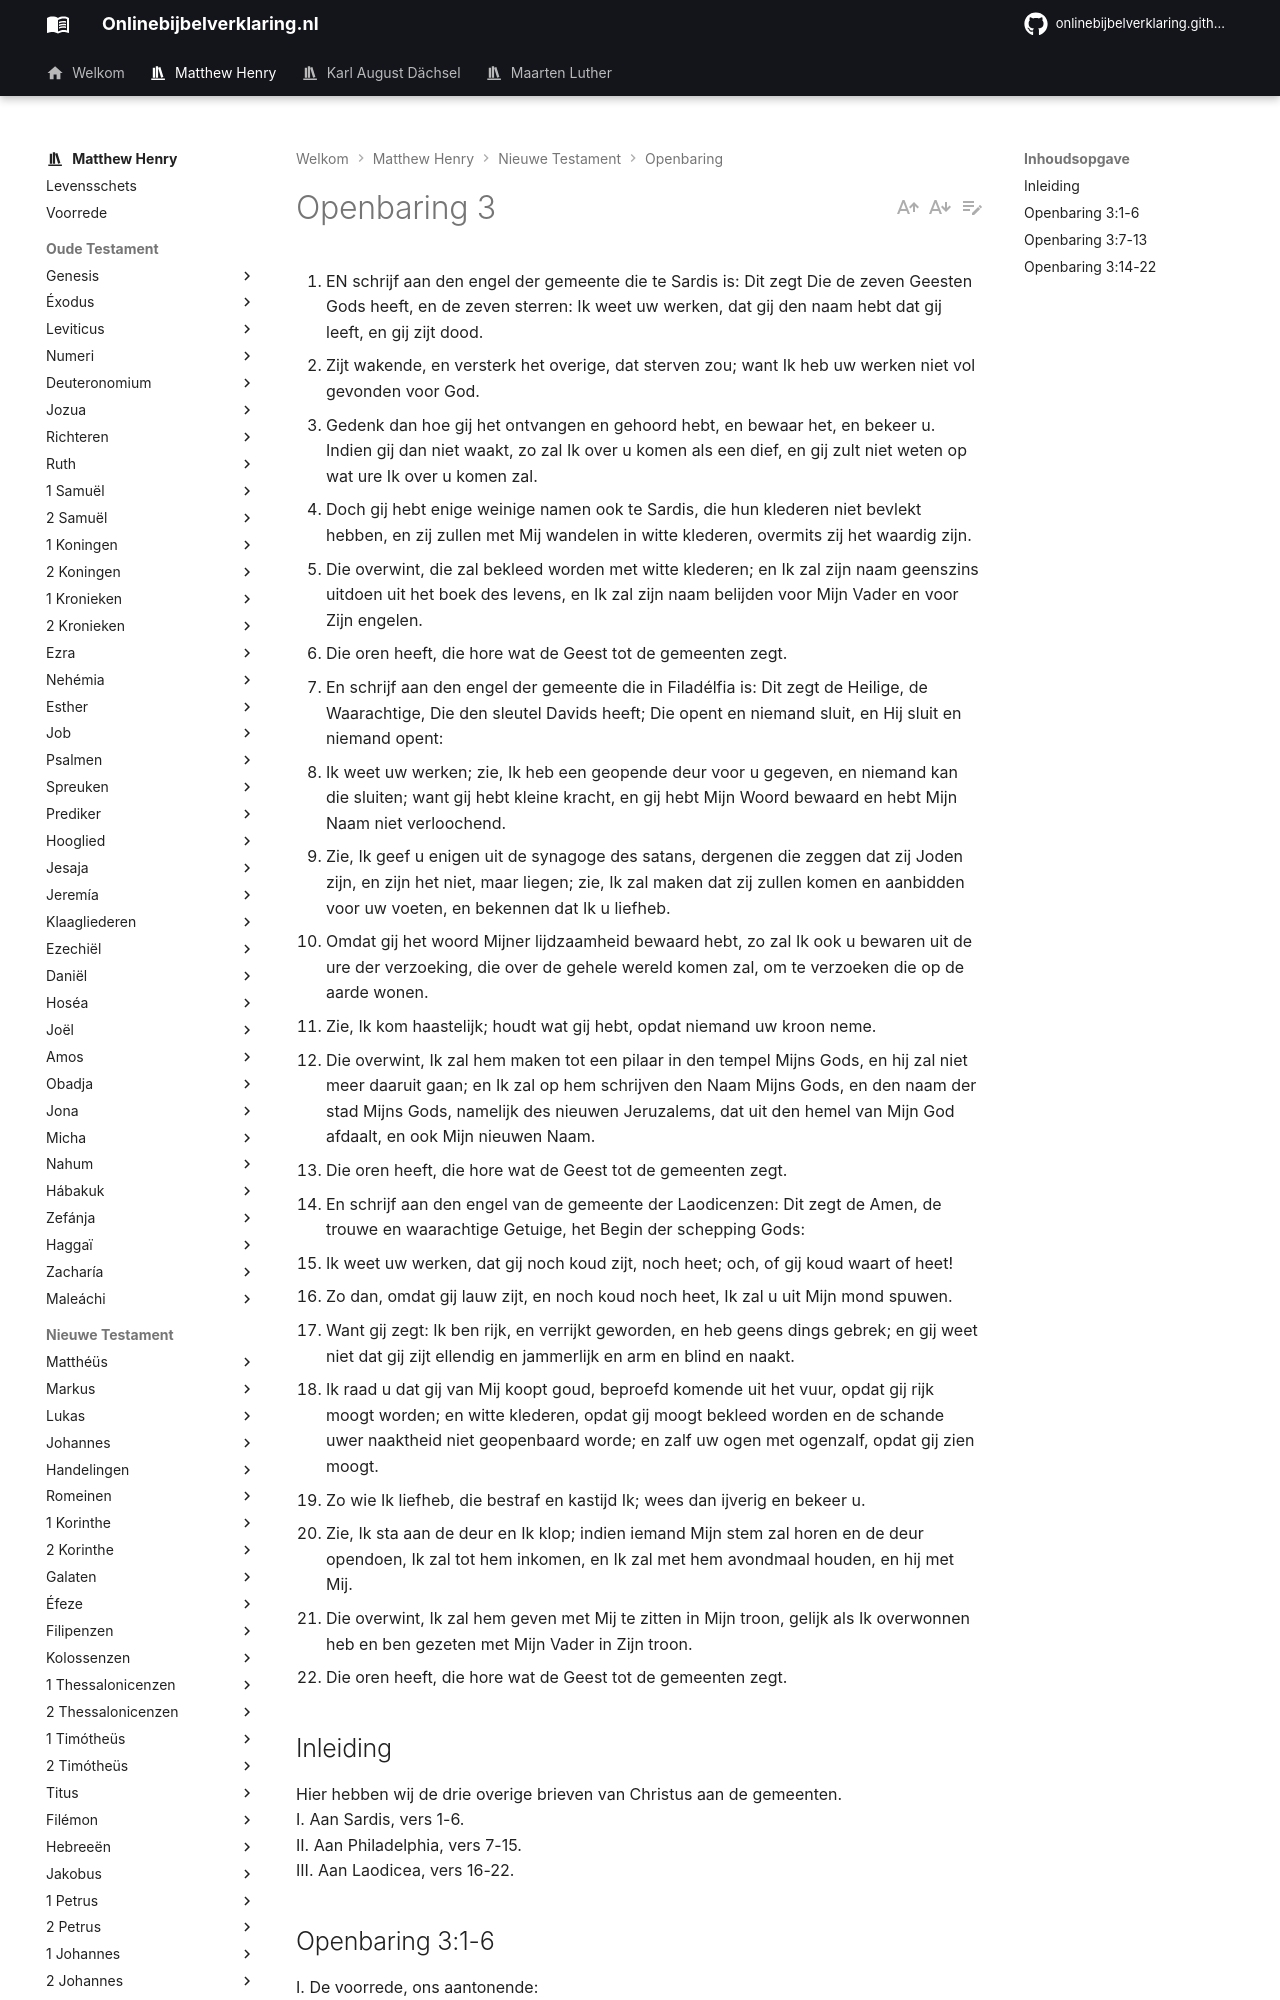

repository: onlinebijbelverklaring/dev-preview · page: matthewhenry/Openbaring/Openbaring3/index.html · generator: mkdocs

1. EN schrijf aan den engel der gemeente die te Sardis is: Dit zegt Die de zeven Geesten Gods heeft, en de zeven sterren: Ik weet uw werken, dat gij den naam hebt dat gij leeft, en gij zijt dood.
2. Zijt wakende, en versterk het overige, dat sterven zou; want Ik heb uw werken niet vol gevonden voor God.
3. Gedenk dan hoe gij het ontvangen en gehoord hebt, en bewaar het, en bekeer u. Indien gij dan niet waakt, zo zal Ik over u komen als een dief, en gij zult niet weten op wat ure Ik over u komen zal.
4. Doch gij hebt enige weinige namen ook te Sardis, die hun klederen niet bevlekt hebben, en zij zullen met Mij wandelen in witte klederen, overmits zij het waardig zijn.
5. Die overwint, die zal bekleed worden met witte klederen; en Ik zal zijn naam geenszins uitdoen uit het boek des levens, en Ik zal zijn naam belijden voor Mijn Vader en voor Zijn engelen.
6. Die oren heeft, die hore wat de Geest tot de gemeenten zegt.
7. En schrijf aan den engel der gemeente die in Filadélfia is: Dit zegt de Heilige, de Waarachtige, Die den sleutel Davids heeft; Die opent en niemand sluit, en Hij sluit en niemand opent:
8. Ik weet uw werken; zie, Ik heb een geopende deur voor u gegeven, en niemand kan die sluiten; want gij hebt kleine kracht, en gij hebt Mijn Woord bewaard en hebt Mijn Naam niet verloochend.
9. Zie, Ik geef u enigen uit de synagoge des satans, dergenen die zeggen dat zij Joden zijn, en zijn het niet, maar liegen; zie, Ik zal maken dat zij zullen komen en aanbidden voor uw voeten, en bekennen dat Ik u liefheb.
10. Omdat gij het woord Mijner lijdzaamheid bewaard hebt, zo zal Ik ook u bewaren uit de ure der verzoeking, die over de gehele wereld komen zal, om te verzoeken die op de aarde wonen.
11. Zie, Ik kom haastelijk; houdt wat gij hebt, opdat niemand uw kroon neme.
12. Die overwint, Ik zal hem maken tot een pilaar in den tempel Mijns Gods, en hij zal niet meer daaruit gaan; en Ik zal op hem schrijven den Naam Mijns Gods, en den naam der stad Mijns Gods, namelijk des nieuwen Jeruzalems, dat uit den hemel van Mijn God afdaalt, en ook Mijn nieuwen Naam.
13. Die oren heeft, die hore wat de Geest tot de gemeenten zegt.
14. En schrijf aan den engel van de gemeente der Laodicenzen: Dit zegt de Amen, de trouwe en waarachtige Getuige, het Begin der schepping Gods:
15. Ik weet uw werken, dat gij noch koud zijt, noch heet; och, of gij koud waart of heet!
16. Zo dan, omdat gij lauw zijt, en noch koud noch heet, Ik zal u uit Mijn mond spuwen.
17. Want gij zegt: Ik ben rijk, en verrijkt geworden, en heb geens dings gebrek; en gij weet niet dat gij zijt ellendig en jammerlijk en arm en blind en naakt.
18. Ik raad u dat gij van Mij koopt goud, beproefd komende uit het vuur, opdat gij rijk moogt worden; en witte klederen, opdat gij moogt bekleed worden en de schande uwer naaktheid niet geopenbaard worde; en zalf uw ogen met ogenzalf, opdat gij zien moogt.
19. Zo wie Ik liefheb, die bestraf en kastijd Ik; wees dan ijverig en bekeer u.
20. Zie, Ik sta aan de deur en Ik klop; indien iemand Mijn stem zal horen en de deur opendoen, Ik zal tot hem inkomen, en Ik zal met hem avondmaal houden, en hij met Mij.
21. Die overwint, Ik zal hem geven met Mij te zitten in Mijn troon, gelijk als Ik overwonnen heb en ben gezeten met Mijn Vader in Zijn troon.
22. Die oren heeft, die hore wat de Geest tot de gemeenten zegt.

## Inleiding

Hier hebben wij de drie overige brieven van Christus aan de gemeenten.  
I. Aan Sardis, vers 1-6.  
II. Aan Philadelphia, vers 7-15.  
III. Aan Laodicea, vers 16-22.
